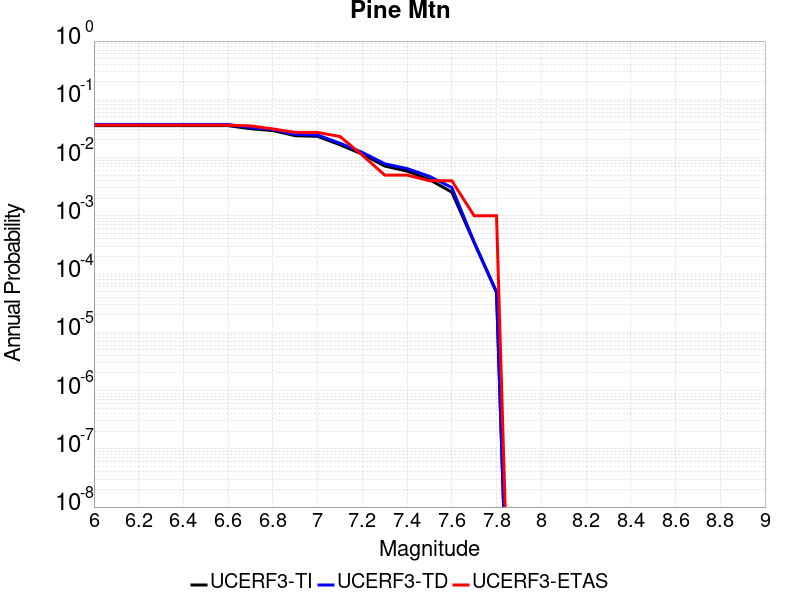

The file beside this chart, header and first rows:
Magnitude, UCERF3-TI Prob, UCERF3-TD Prob, UCERF3-ETAS Prob
6.0, 0.03534, 0.03689, 0.036
6.1, 0.03534, 0.03689, 0.036
6.2, 0.03534, 0.03689, 0.036
6.3, 0.03534, 0.03689, 0.036
6.4, 0.03534, 0.03689, 0.036
6.5, 0.03534, 0.03689, 0.036
6.6, 0.03534, 0.03689, 0.036
6.7, 0.03126, 0.03271, 0.035
6.8, 0.02907, 0.03046, 0.031
6.9, 0.02372, 0.02495, 0.027
7.0, 0.02314, 0.02436, 0.027
7.1, 0.01658, 0.01762, 0.023
7.2, 0.01144, 0.01224, 0.011
7.3, 0.007157, 0.007826, 0.005
7.4, 0.005851, 0.006471, 0.005
7.5, 0.004182, 0.004758, 0.004
7.6, 0.002551, 0.003062, 0.004
7.7, 3.461203E-4, 3.5374187E-4, 0.001
7.8, 4.8188762E-5, 4.9437454E-5, 0.001
